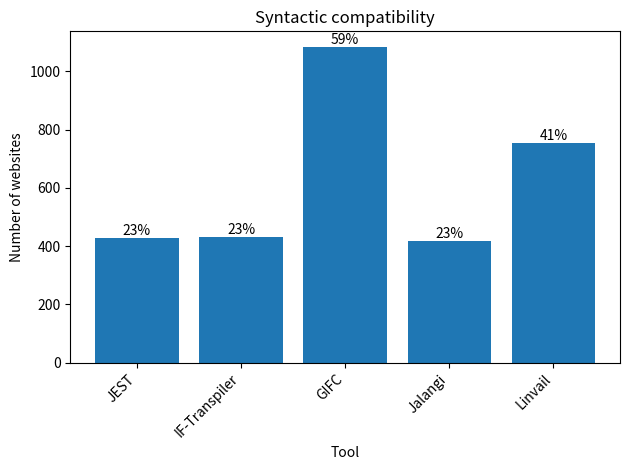

Reproduce this figure in Python.
import matplotlib.pyplot as plt

# Dati forniti
# syntactic + both
data = {
    "JEST": 429,
    "IF-Transpiler": 430,
    "GIFC": 1083,
    "Jalangi": 419,
    "Linvail": 753,
}
accessible = 1850

# Calcolo dei rapporti percentuali rispetto al totale dei siti accessibili
percentages = {key: (value / accessible) * 100 for key, value in data.items()}

# Creazione dell'istogramma
plt.bar(data.keys(), data.values())

# Aggiunta dei rapporti percentuali sopra ciascuna barra
for key, value in data.items():
    plt.text(key, value + 10, f"{round(percentages[key])}%", ha="center")

# Etichette degli assi e titolo
plt.xlabel("Tool")
plt.ylabel("Number of websites")
plt.title("Syntactic compatibility")

# Mostriamo il plot
plt.xticks(rotation=45, ha="right")
plt.tight_layout()
plt.show()
